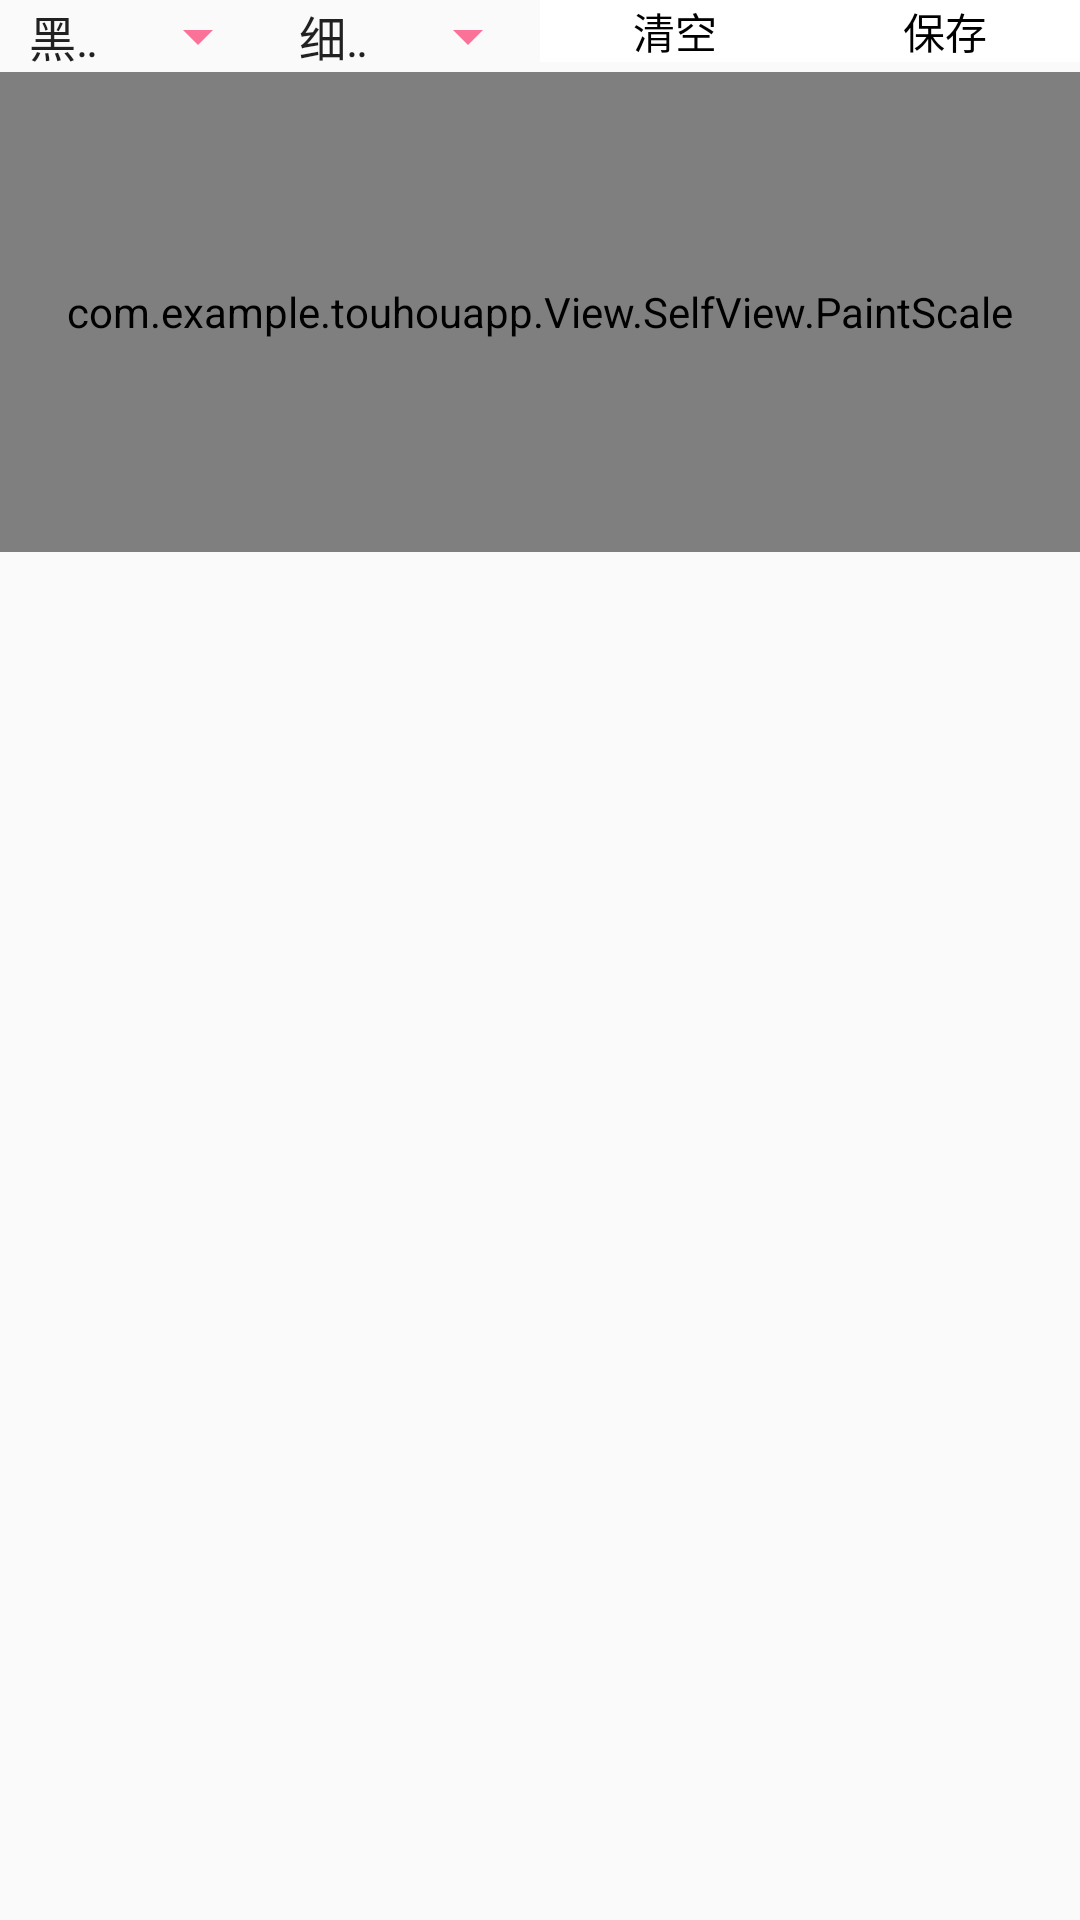

The Android layout XML behind this screen, and the referenced resources:
<!-- AndroidManifest.xml: application theme Theme.TouhouApp -->
<!-- res/layout/fragment_dialog_sign_paint.xml -->
<?xml version="1.0" encoding="utf-8"?>
<LinearLayout xmlns:android="http://schemas.android.com/apk/res/android"
    android:orientation="vertical"
    android:layout_width="match_parent"
    android:layout_height="wrap_content">
    <LinearLayout
        android:layout_width="match_parent"
        android:layout_height="wrap_content"
        android:orientation="horizontal">

        <Spinner
            android:id="@+id/paint_color"
            android:entries="@array/paint_color"
            android:layout_width="0dp"
            android:layout_height="wrap_content"
            android:layout_weight="1"
            android:textColor="@drawable/text_selector"
            android:textAlignment="center" />

        <Spinner
            android:id="@+id/paint_width"
            android:entries="@array/paint_width"
            android:layout_width="0dp"
            android:layout_height="wrap_content"
            android:layout_weight="1"
            android:textAlignment="center"
            android:textColor="@drawable/text_selector"/>

        <RadioGroup
            android:layout_width="0dp"
            android:layout_height="wrap_content"
            android:layout_weight="2"
            android:orientation="horizontal"
            android:background="@color/CommonColor_White">
            <RadioButton
                android:id="@+id/paint_clear"
                android:layout_width="0dp"
                android:layout_height="wrap_content"
                android:layout_weight="1"
                android:text="@string/paint_clear"
                android:textAlignment="center"
                android:button="@null"
                android:textColor="@drawable/text_selector"/>

            <RadioButton
                android:id="@+id/canvas_save"
                android:layout_width="0dp"
                android:layout_height="wrap_content"
                android:layout_weight="1"
                android:text="@string/canvas_save"
                android:textAlignment="center"
                android:button="@null"
                android:textColor="@drawable/text_selector"/>
        </RadioGroup>
    </LinearLayout>
    <com.example.touhouapp.View.SelfView.PaintScale
        android:id="@+id/paintScale1"
        android:layout_width="match_parent"
        android:layout_height="@dimen/drawView_height" />
</LinearLayout>
<!-- resources referenced by this layout -->
<resources>
  <string-array name="paint_color">
          <item>黑色</item>
          <item>红色</item>
          <item>绿色</item>
          <item>蓝色</item>
      </string-array>
  <string-array name="paint_width">
          <item>细线</item>
          <item>中线</item>
          <item>粗线</item>
      </string-array>
  <color name="CommonColor_White">#FFFFFFFF</color>
  <dimen name="drawView_height">160dp</dimen>
  <!-- drawable text_selector (drawable-xxhdpi) -->
  <?xml version="1.0" encoding="utf-8"?>
  <selector
      xmlns:android="http://schemas.android.com/apk/res/android">
      <item
          android:state_checked="true"
          android:color="@color/ThemeColor_Pink"/>
      <item
          android:state_checked="false"
          android:color="@color/CommonColor_Black"/>
  </selector>
  <string name="canvas_save">保存</string>
  <string name="paint_clear">清空</string>
  <style name="Theme.TouhouApp" parent="Base.Theme.TouhouApp" />
  <color name="ThemeColor_Pink">#fb7299</color>
  <color name="CommonColor_Black">#FF000000</color>
  <style name="Base.Theme.TouhouApp" parent="Theme.AppCompat.Light.NoActionBar">
          
          
          
          <item name="colorPrimary">@color/ThemeColor_Pink</item>
          <item name="colorPrimaryVariant">@color/ThemeColor_Pink</item>
          <item name="colorOnPrimary">@color/CommonColor_White</item>
          
          <item name="actionOverflowMenuStyle">@style/OverflowMenuStyle</item>
          
          <item name="colorSecondary">@color/ThemeColor_Pink</item>
          <item name="colorSecondaryVariant">@color/CommonColor_White</item>
          <item name="colorOnSecondary">@color/CommonColor_White</item>
          
          <item name="android:statusBarColor" tools:targetApi="l">?attr/colorPrimaryVariant</item>
          <item name="android:colorControlNormal">@color/ThemeColor_Pink</item>
          
      </style>
  <style name="OverflowMenuStyle" parent="@style/Widget.AppCompat.PopupMenu.Overflow">
          <item name="android:textColor">@color/CommonColor_Black</item>
          <item name="android:paddingRight">0dp</item>
          <item name="android:popupBackground">@color/CommonColor_White</item>
          <item name="android:dropDownWidth">wrap_content</item>
          <item name="android:dropDownHorizontalOffset">0dp</item>
          <item name="android:dropDownVerticalOffset">0dp</item>
          <item name="overlapAnchor">false</item>
      </style>
</resources>
